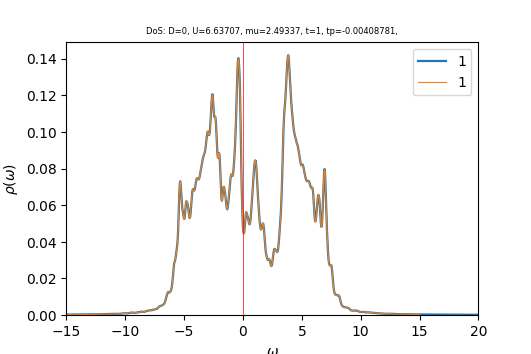

Data behind this chart, as committed beside it:
w	up_1	down_1	cumul_up_1	cumul_down_1	
-15	0.0002355	0.0003089	0	0
-14.96	0.0002368	0.0003112	8.29487e-06	1.09023e-05
-14.93	0.0002381	0.0003137	1.66361e-05	2.18916e-05
-14.89	0.0002394	0.0003164	2.50246e-05	3.29757e-05
-14.86	0.0002408	0.0003193	3.34613e-05	4.41634e-05
-14.82	0.0002422	0.0003225	4.19467e-05	5.54633e-05
-14.79	0.0002436	0.0003259	5.04816e-05	6.68823e-05
-14.75	0.000245	0.0003294	5.9066e-05	7.84217e-05
-14.72	0.0002465	0.0003326	6.77005e-05	9.00745e-05
-14.68	0.0002479	0.0003353	7.63855e-05	0.0001018
-14.65	0.0002494	0.0003373	8.51225e-05	0.0001136
-14.61	0.0002509	0.0003386	9.39129e-05	0.0001255
-14.58	0.0002525	0.0003396	0.0001028	0.0001374
-14.54	0.0002541	0.0003409	0.0001117	0.0001493
-14.51	0.0002559	0.0003425	0.0001206	0.0001613
-14.47	0.0002576	0.0003443	0.0001297	0.0001734
-14.44	0.0002595	0.0003465	0.0001387	0.0001855
-14.4	0.0002614	0.0003489	0.0001479	0.0001978
-14.37	0.0002632	0.0003513	0.0001571	0.0002101
-14.33	0.000265	0.0003536	0.0001664	0.0002225
-14.3	0.0002665	0.000356	0.0001757	0.0002349
-14.26	0.0002678	0.0003584	0.0001851	0.0002475
-14.23	0.000269	0.0003609	0.0001946	0.0002601
-14.19	0.0002703	0.0003637	0.000204	0.0002729
-14.16	0.0002716	0.0003667	0.0002135	0.0002857
-14.12	0.0002731	0.00037	0.0002231	0.0002987
-14.09	0.0002747	0.0003736	0.0002327	0.0003118
-14.05	0.0002764	0.0003773	0.0002424	0.000325
-14.02	0.0002782	0.0003811	0.0002522	0.0003384
-13.98	0.0002801	0.0003848	0.000262	0.0003518
-13.95	0.000282	0.0003886	0.0002719	0.0003654
-13.91	0.000284	0.0003925	0.0002818	0.0003792
-13.88	0.0002861	0.0003968	0.0002918	0.0003931
-13.84	0.000288	0.0004017	0.0003019	0.0004072
-13.81	0.00029	0.0004069	0.0003121	0.0004214
-13.77	0.0002918	0.0004125	0.0003223	0.0004359
-13.74	0.0002935	0.0004186	0.0003326	0.0004505
-13.7	0.0002953	0.0004254	0.0003429	0.0004654
-13.67	0.0002971	0.0004329	0.0003533	0.0004806
-13.63	0.000299	0.0004402	0.0003638	0.000496
-13.6	0.0003009	0.0004458	0.0003744	0.0005117
-13.56	0.0003028	0.0004484	0.000385	0.0005274
-13.53	0.0003047	0.0004485	0.0003956	0.0005431
-13.49	0.0003068	0.0004478	0.0004064	0.0005588
-13.46	0.0003091	0.0004477	0.0004172	0.0005745
-13.42	0.0003116	0.0004487	0.0004281	0.0005902
-13.39	0.0003143	0.0004509	0.0004391	0.000606
-13.35	0.0003171	0.0004542	0.0004503	0.0006219
-13.32	0.0003198	0.0004586	0.0004615	0.0006379
-13.28	0.0003219	0.0004641	0.0004727	0.0006542
-13.25	0.0003236	0.0004707	0.0004841	0.0006707
-13.21	0.0003251	0.0004788	0.0004955	0.0006875
-13.18	0.0003266	0.0004884	0.0005069	0.0007046
-13.14	0.0003283	0.0004999	0.0005184	0.0007221
-13.11	0.0003303	0.0005134	0.00053	0.0007401
-13.07	0.0003324	0.0005289	0.0005416	0.0007586
-13.04	0.0003347	0.0005462	0.0005534	0.0007778
-13	0.0003373	0.0005636	0.0005652	0.0007975
-12.97	0.00034	0.0005785	0.0005771	0.0008178
-12.93	0.0003428	0.000589	0.0005891	0.0008384
... 940 more rows
